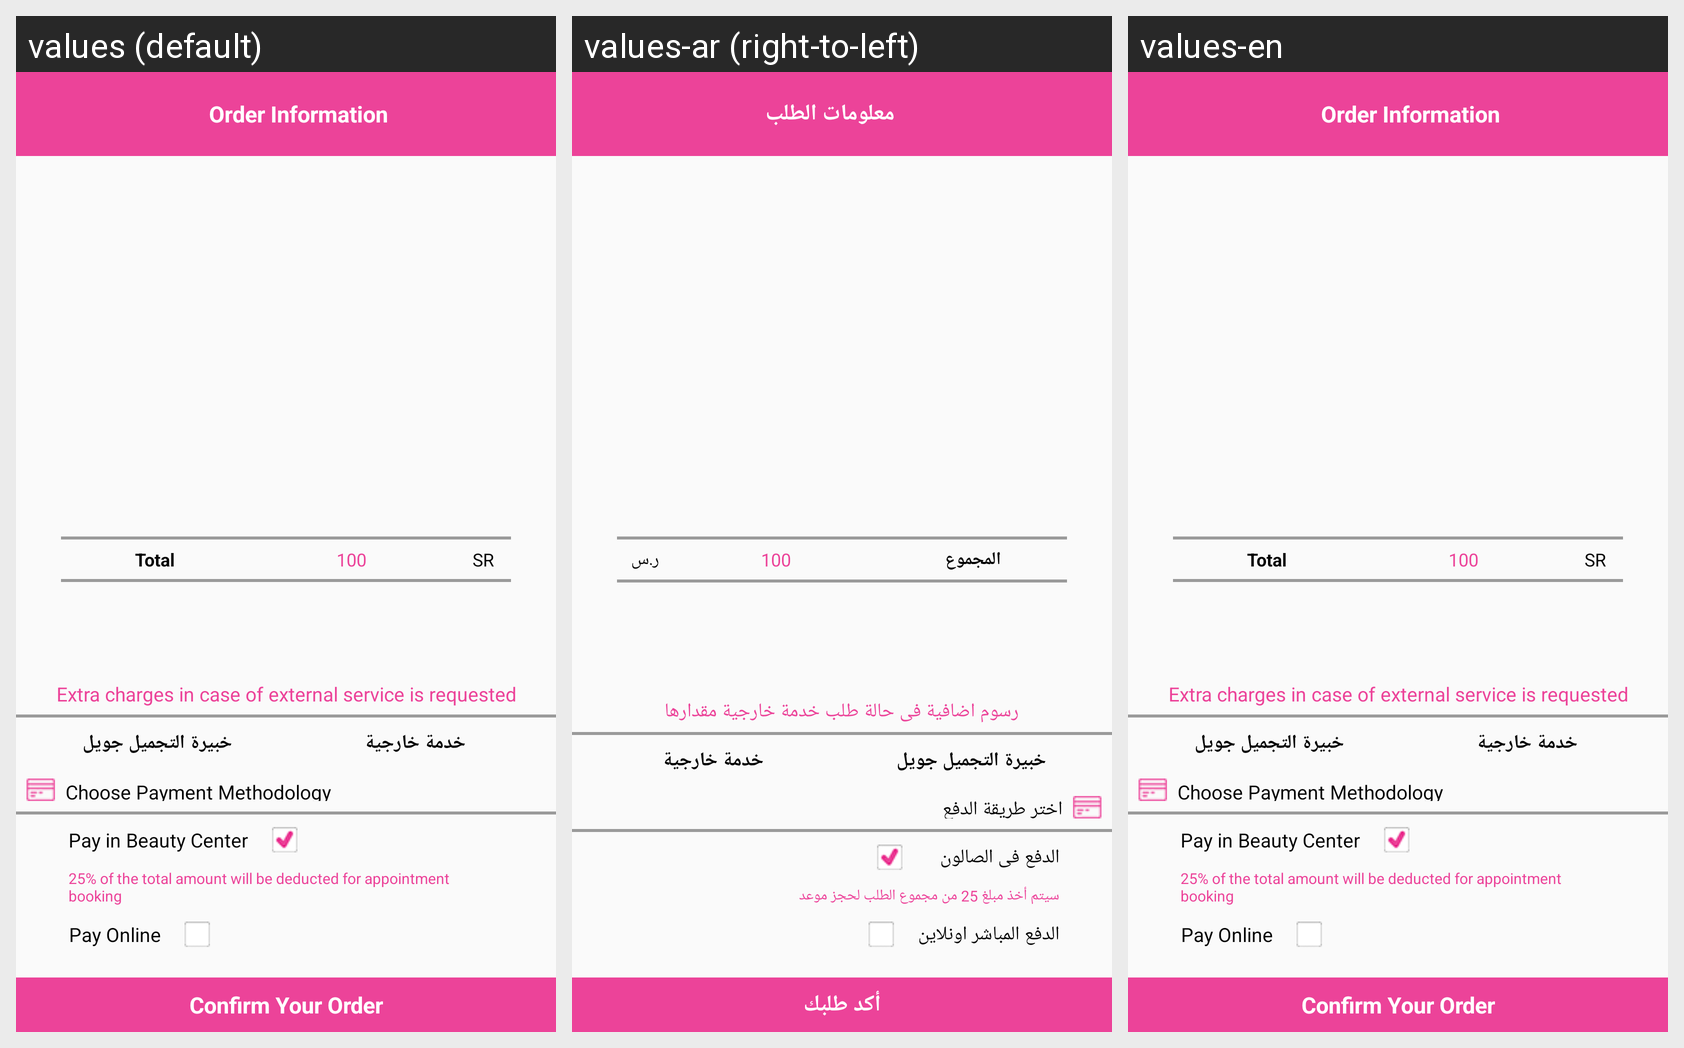

For this localized Android screen grid, give each drawn string resource with its value in every locale shown.
Android screen res/layout/fragment_order_info.xml rendered under 3 locales, left to right: values (default), values-ar (right-to-left), values-en. Device: Nexus 5 (rendered at 1080×1920; each locale shown at half size, 540×960, under a caption strip naming it); theme AppTheme.
Strings drawn on this screen, with the default value and each locale's value (text and hints the layout hard-codes, and strings that could not be matched under every locale, appear in the picture but are not listed):

orderinfo
  values: Order Information
  values-ar: معلومات الطلب
  values-en: Order Information

totalprice
  values: Total
  values-ar: المجموع
  values-en: Total

sr
  values: SR
  values-ar: ر.س
  values-en: SR

addcosts
  values: Extra charges in case of external service is requested
  values-ar: رسوم اضافية فى حالة طلب خدمة خارجية مقدارها
  values-en: Extra charges in case of external service is requested

paymentmethod
  values: Choose Payment Methodology
  values-ar: اختر طريقة الدفع
  values-en: Choose Payment Methodology

payinbutecenter
  values: Pay in Beauty Center
  values-ar: الدفع فى الصالون
  values-en: Pay in Beauty Center

descountfromtotal
  values: 25% of the total amount will be deducted for appointment booking
  values-ar: سيتم أخذ مبلغ 25 من مجموع الطلب لحجز موعد
  values-en: 25% of the total amount will be deducted for appointment booking

payonline
  values: Pay Online
  values-ar: الدفع المباشر اونلاين
  values-en: Pay Online

confirm
  values: Confirm Your Order
  values-ar: أكد طلبك
  values-en: Confirm Your Order
